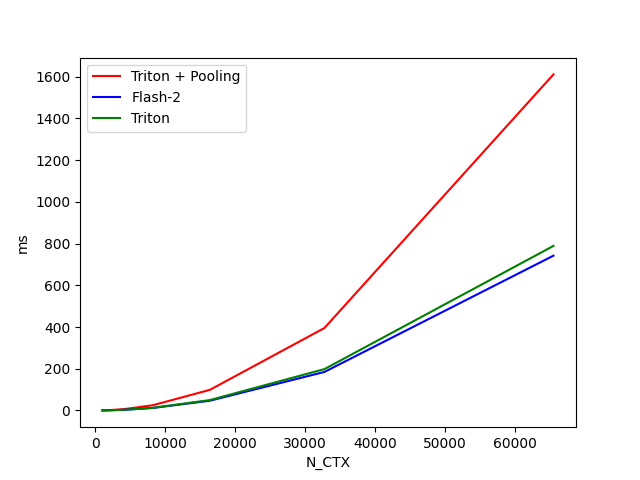

Data behind this chart, as committed beside it:
N_CTX, Triton + Pooling, Flash-2, Triton
1024, 0.432, 0.2004, 0.2274
2048, 1.577, 0.7729, 0.8491
4096, 6.318, 2.96, 3.159
8192, 24.79, 11.72, 12.42
16384, 98.76, 46.64, 49.72
32768, 395.2, 184.6, 198.2
65536, 1611, 742.1, 789
